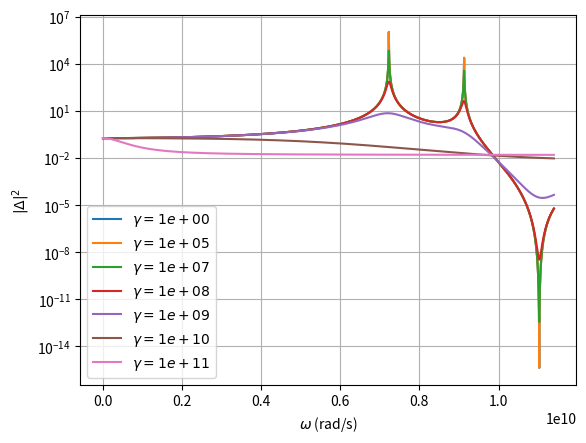

This chart was generated by the following Python code:
# -*- coding: utf-8 -*-
"""
Created on Mon Mar 10 14:26:36 2025

@author: Lucas
"""

import numpy as np
import matplotlib.pyplot as plt
plt.rcParams['text.usetex'] = False
import scipy as sci
from numpy import sqrt
import sympy as sym
#from matplotlib.animation import FuncAnimation


#constants
eps0=8.8541878188e-12 #F m^-1
Nperp=0.15
Npa=0.7
rperp=150e-9 #m
rpa=2*rperp 
c=299792458#m/s
wT=5.7e9
gammaCTE=2.8e8
einf=2.896
e0=einf+(1.3*10/5.7)**2
#e0=3.9 #silica
err=1
correctionFactor=1000
#wpa=wT*np.sqrt(1+Npa*(e0-1))/np.sqrt(1+Npa*(einf-1))
#wperp=wT*np.sqrt(1+Nperp*(e0-1))/np.sqrt(1+Nperp*(einf-1))
def lowfreqEmission(Om):
    c1=4*np.pi*eps0*rpa*rperp**2/6*(1/Npa-1/Nperp)
    c2=1/(9*np.pi*c**6*(4*np.pi*eps0)**2)
    def lowfreq(w):
        return w**3*np.abs(w-2*Om)**3
    integral0,err0=sci.integrate.quad(lowfreq,0,2*Om)
    return np.abs(c1*(e0-1)**2/((e0-1+1/Npa)*(e0-1+1/Nperp)))**2*c2*integral0

def epsilon(w,gamma):
    return einf+(e0-einf)/(1-(w/wT)**2+1j*w*gamma/wT**2)

def dimLessDelta(w,gamma):
    return (epsilon(w,gamma)-1)**2/((epsilon(w,gamma)-1+1/Npa)*(epsilon(w,gamma)-1+1/Nperp))
    
def emissionIntegrand(u,Om,gamma):
    return (1-u**2)**3*np.abs(dimLessDelta(u*Om,gamma))**2

def emissionBST(Om,gamma):
    prefactor=1/(36*9*np.pi*c**6)*(1/Npa-1/Nperp)**2*(rpa*rperp**2)**2*Om**7
    integral,err=sci.integrate.quad(emissionIntegrand,-1,1,args=(Om,gamma),limit=2000)
    return integral*prefactor



'''Plots'''
    
def delta2plot(a,b,num):
    wPlt=np.logspace(a,b,num)
    #plt.ylabel('|$\Delta$|$^2$')
    plt.xlabel('$\omega$ (rad/s)')
    plt.grid(True)
    plt.loglog(wPlt,np.abs(dimLessDelta(wPlt))**2,label='delta')    
    plt.loglog(wPlt,np.abs(epsilon(wPlt)-1)**2,label='num')#numerador
    plt.legend(['$\propto$|$\Delta$|$^2$','|$\epsilon(\omega)-1$|$^2$'])
    #plt.savefig('plasmaDelta2.png',dpi=400)
    plt.show()

def spectrum(arrayOm,num):
    for i in range(arrayOm.size):
        Om1=arrayOm[i]
        uPlt=np.linspace(0,2,num)
        specPlt=np.zeros(uPlt.size)
        for j in range(uPlt.size):
            specPlt[j]=1/(36*9*np.pi*c**6)*(1/Npa-1/Nperp)**2*(rpa*rperp**2)**2*Om1**6*emissionIntegrand(uPlt[j]-1, Om1)
        #specPlt=specPlt/specPlt.max()
        plt.ylabel('$d\Gamma/d\omega$')
        plt.xlabel('$\omega/\Omega$')
        plt.grid(True)
        plt.plot(uPlt,specPlt, label=f'$\Omega={arrayOm[i]/wT}\,\omega_T$')
    gradient_hex = ["#8B0000", "#FF8C00", "#FFD700", "#006400", "#00008B"]
    plt.yscale('log')
    plt.legend(bbox_to_anchor=(1.01, 1), loc='upper left', borderaxespad=0.)    
    #plt.ylim(1e-7,1e2)
    plt.tight_layout()
    plt.savefig('spectrumBST.png', dpi=500)
    plt.show()
    
def normEmissionPlot(a,b,num=300): 
    omPlt=np.logspace(a,b,num)
    emissionPlt2=np.zeros_like(omPlt)
    for i in range(omPlt.size):
        emissionPlt2[i]=emissionBST(omPlt[i],gammaCTE)/lowfreqEmission(omPlt[i])
    plt.ylabel('$\Gamma/\Gamma_{qs}$')
    plt.xlabel('$\Omega$ (rad/s)')
    plt.grid(True)
    plt.loglog(omPlt,emissionPlt2)
    plt.savefig('normBSTPlot.png',dpi=500)
    plt.show()

def gammaEmissionPlot(a,b,num=300):
    gammaPlt=np.logspace(a,b,num)
    emissionPlt3=np.zeros_like(gammaPlt)
    for i in range(gammaPlt.size):
        emissionPlt3[i]=emissionBST(wT,gammaPlt[i])
    plt.ylabel('$\Gamma$')
    plt.xlabel('$\gamma$ (rad/s)')
    plt.grid(True)
    plt.loglog(gammaPlt,emissionPlt3)
    plt.savefig('gammaPlt.png',dpi=500)
    plt.show()
   
    
def testeEpsilon(a,b,num=300):
    gammaList = [1,1e5,1e7, 1e8,1e9,1e10, 1e11]
    wPlt = np.linspace(a, b, num)
    
    # Criamos uma lista de arrays (um array vazio para cada gamma)
    eps_arrays = [np.zeros_like(wPlt) for _ in gammaList]
    plt.yscale('log')
    # Loop principal percorre os gammas (j é o valor, idx é o índice 0,1,2...)
    for idx, j in enumerate(gammaList):
        # Loop interno percorre os pontos do gráfico
        for i in range(wPlt.size):
            # Usa 'j' (o gamma atual) e salva no array correto
            eps_arrays[idx][i] = np.abs(dimLessDelta(wPlt[i], j))**2
    plt.ylabel(r'$|\Delta|^2$')
    plt.xlabel(r'$\omega$ (rad/s)')
    plt.grid(True)
    # Loop inteligente: percorre a lista de gammas e a lista de resultados ao mesmo tempo
    for idx, g in enumerate(gammaList):
        # eps_arrays[idx] pega o resultado correspondente àquele gamma
        # f-string formata o label automaticamente
        plt.plot(wPlt, eps_arrays[idx], label=f'$\gamma={g:.0e}$')
    
    plt.legend()
    # plt.savefig('gammaPlt.png', dpi=500)
    plt.show()
    
listOm=wT*np.array([1/2,1.3,1.90,10])

testeEpsilon(0,2*wT,2000)
#spectrum(listOm, 1000)
#print(lowfreqEmission(wT))
#print(lowfreqEmission(2*np.pi*5.2e9))
#print(emissionBST(wT))
#spectrum(wT*1.36, 300)
#delta2plot(9,11,300)
#normEmissionPlot(8,12,300)
#print(lowfreqEmission(1e7)/(1e7**6))
#print(e0)

'''checagens'''
'''
c1=4*np.pi*eps0*rpa*rperp**2/6*(1/Npa-1/Nperp)
c2=1/(9*np.pi*c**6*(4*np.pi*eps0)**2)
#print(1/(36*9*np.pi*c**6)*(1/Npa-1/Nperp)**2*(rpa*rperp**2)**2-c1**2*c2)
Om0=1e2
def lowfreq(w):
    return w**3*np.abs(w-2*Om0)**3
integral0,err0=sci.integrate.quad(lowfreq,0,2*Om0)
print((np.abs(c1*(e0-1)**2/((e0-1+1/Npa)*(e0-1+1/Nperp)))**2*c2*integral0-emissionBST(1e2))/emissionBST(1e5))
'''
